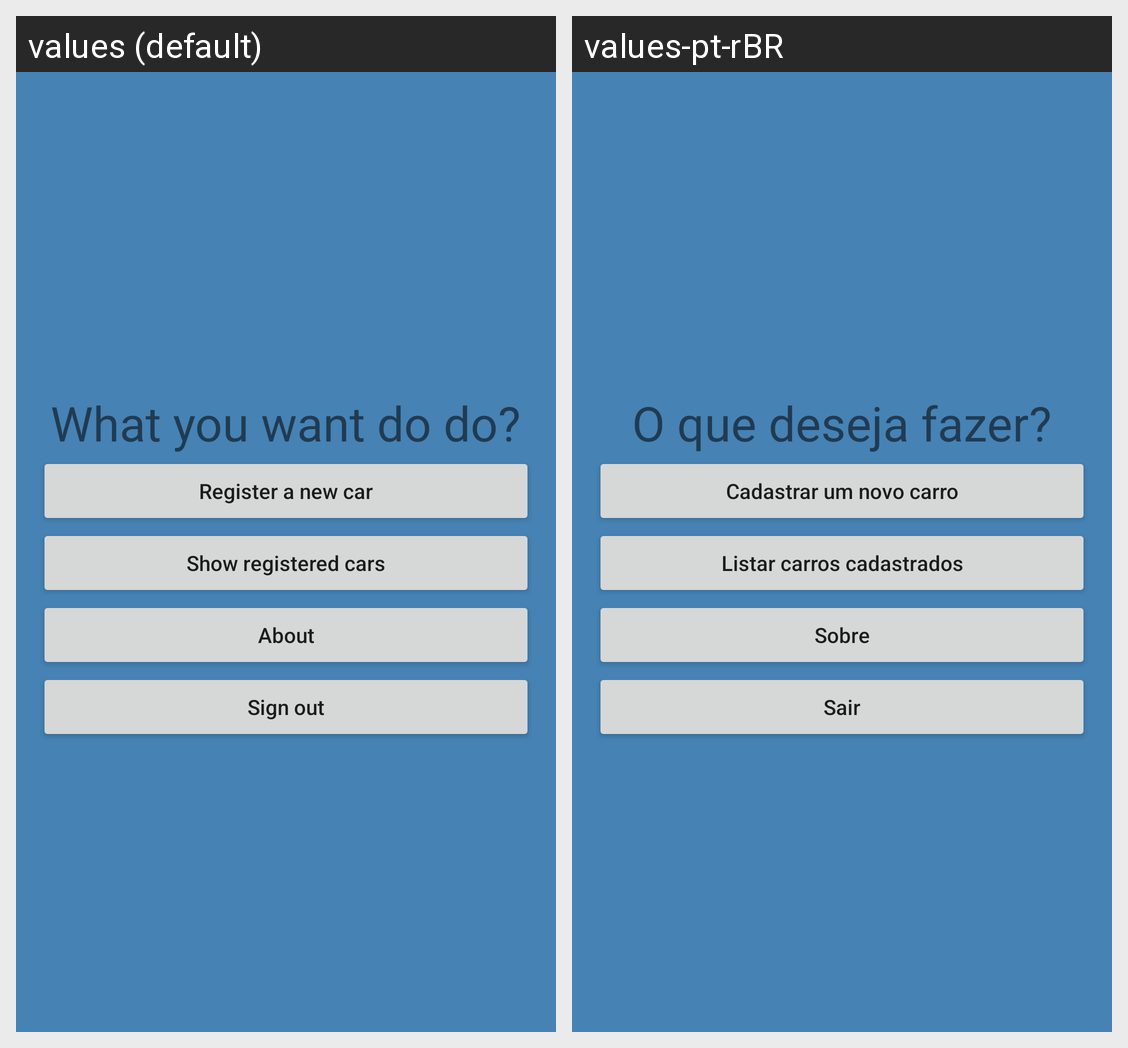

Translations of the strings shown on this Android screen, per locale in the grid:
Android screen res/layout/activity_main_screen.xml rendered under 2 locales, left to right: values (default), values-pt-rBR. Device: Nexus 5 (rendered at 1080×1920; each locale shown at half size, 540×960, under a caption strip naming it); theme AppTheme.
Strings drawn on this screen, with the default value and each locale's value (text and hints the layout hard-codes, and strings that could not be matched under every locale, appear in the picture but are not listed):

whatyouwant
  values: What you want do do?
  values-pt-rBR: O que deseja fazer?

regcar
  values: Register a new car
  values-pt-rBR: Cadastrar um novo carro

showregcars
  values: Show registered cars
  values-pt-rBR: Listar carros cadastrados

about
  values: About
  values-pt-rBR: Sobre

signout
  values: Sign out
  values-pt-rBR: Sair
